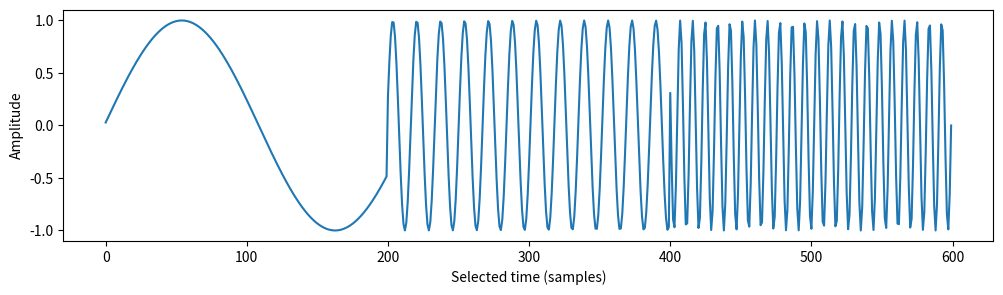

The matplotlib source for this figure: (Note: this script raises an exception after producing the figure.)
# Create a sine wave that starts low and increases during 4 seconds with a sampling rate of 44.1 kHz.
import numpy as np
fs = 44100 # Sampling rate
sec = 4   # Duration of the tone in seconds
t = np.linspace(0, 4, sec*fs)      # Time axis
f = np.linspace(200, 5000, sec*fs) # Frequency axis
y_approx = np.sin(2*np.pi*np.cumsum(f)/fs) # Approximation of the sine wave

# Plot the sine wave at the beginning, middle and end
import matplotlib.pyplot as plt
plt.figure(figsize=(12,3))
plt.plot(range(600), np.hstack([y_approx[:200],y_approx[int(sec/2*fs):int(sec/2*fs)+200], y_approx[-200:]]))
plt.xlabel('Selected time (samples)')
plt.ylabel('Amplitude')
plt.show()

# Play the song using sounddevice
import sounddevice as sd
sd.play(y_approx, fs)

# Produce a spectrogram using scipy.signal.stft (short-time Fourier transform)
from scipy.signal import stft # Legacy function stft. Anyone want to update this to ShortTimeFFT?
f_stft, t_stft, Zxx = stft(y_approx, fs, nperseg=1152)

# Plot the spectrogram
import matplotlib.pyplot as plt
plt.pcolormesh(t_stft, f_stft, np.abs(Zxx), vmin=0, vmax=max(y_approx), shading='gouraud')
plt.title('STFT Magnitude')
plt.ylabel('Frequency [Hz]')
plt.xlabel('Time [sec]')
plt.show()

# Plot the spectrogram without pre-computed frequency and time axes
import matplotlib.pyplot as plt
plt.specgram(y_approx, Fs=fs, NFFT=1152, noverlap=400, scale='linear')
plt.xlabel('Time (s)')
plt.ylabel('Frequency (Hz)')
plt.colorbar()
plt.show()

# Music: https://www.chosic.com/free-music/all/ 
# Load MP3 file Bird.mp3 and plot the spectrogram
# NOTE: Needs `ffprobe` or `avprobe` installed on the computer.
# Add /opt/homebrew/bin to PATH on macOS with Homebrew
import os
os.environ["PATH"] += os.pathsep + '/opt/homebrew/bin'
from pydub import AudioSegment
song = AudioSegment.from_mp3("../../data/Bird.mp3")

# Convert song to numpy array
samples = np.array(song.get_array_of_samples())

# Play the song using pydub
sd.play(samples, 44100)

# Produce a spectrogram using scipy.signal.stft (short-time Fourier transform)
f, t, Zxx = stft(samples, song.frame_rate, nperseg=1152)

# Plot the spectrogram
plt.pcolormesh(t, f, np.abs(Zxx), vmin=0, vmax=max(samples)/100, shading='gouraud')
plt.title('STFT Magnitude')
plt.ylabel('Frequency [Hz]')
plt.xlabel('Time [sec]')
plt.show()

# Our friend, the random series, but now a little longer
rng = np.random.default_rng(0)
n = 2001
y = rng.standard_normal(n).cumsum()

# Compute the spectrogram
f, t, Zxx = stft(y, 2000, nperseg=100)

# Plot the series y and the spectrogram above each other
import matplotlib.pyplot as plt
fig, axs = plt.subplots(2, 1)
axs[0].plot(y)
axs[0].set_xlim(0, n-1)
axs[0].set_ylabel('Amplitude')
axs[1].pcolormesh(t, f, np.abs(Zxx), vmin=0, shading='gouraud', vmax=1) # Play with the vmax parameter to enhance the contrast
axs[1].set_ylabel('Frequency [Hz]')
axs[1].set_xlabel('Intervals')
plt.show()